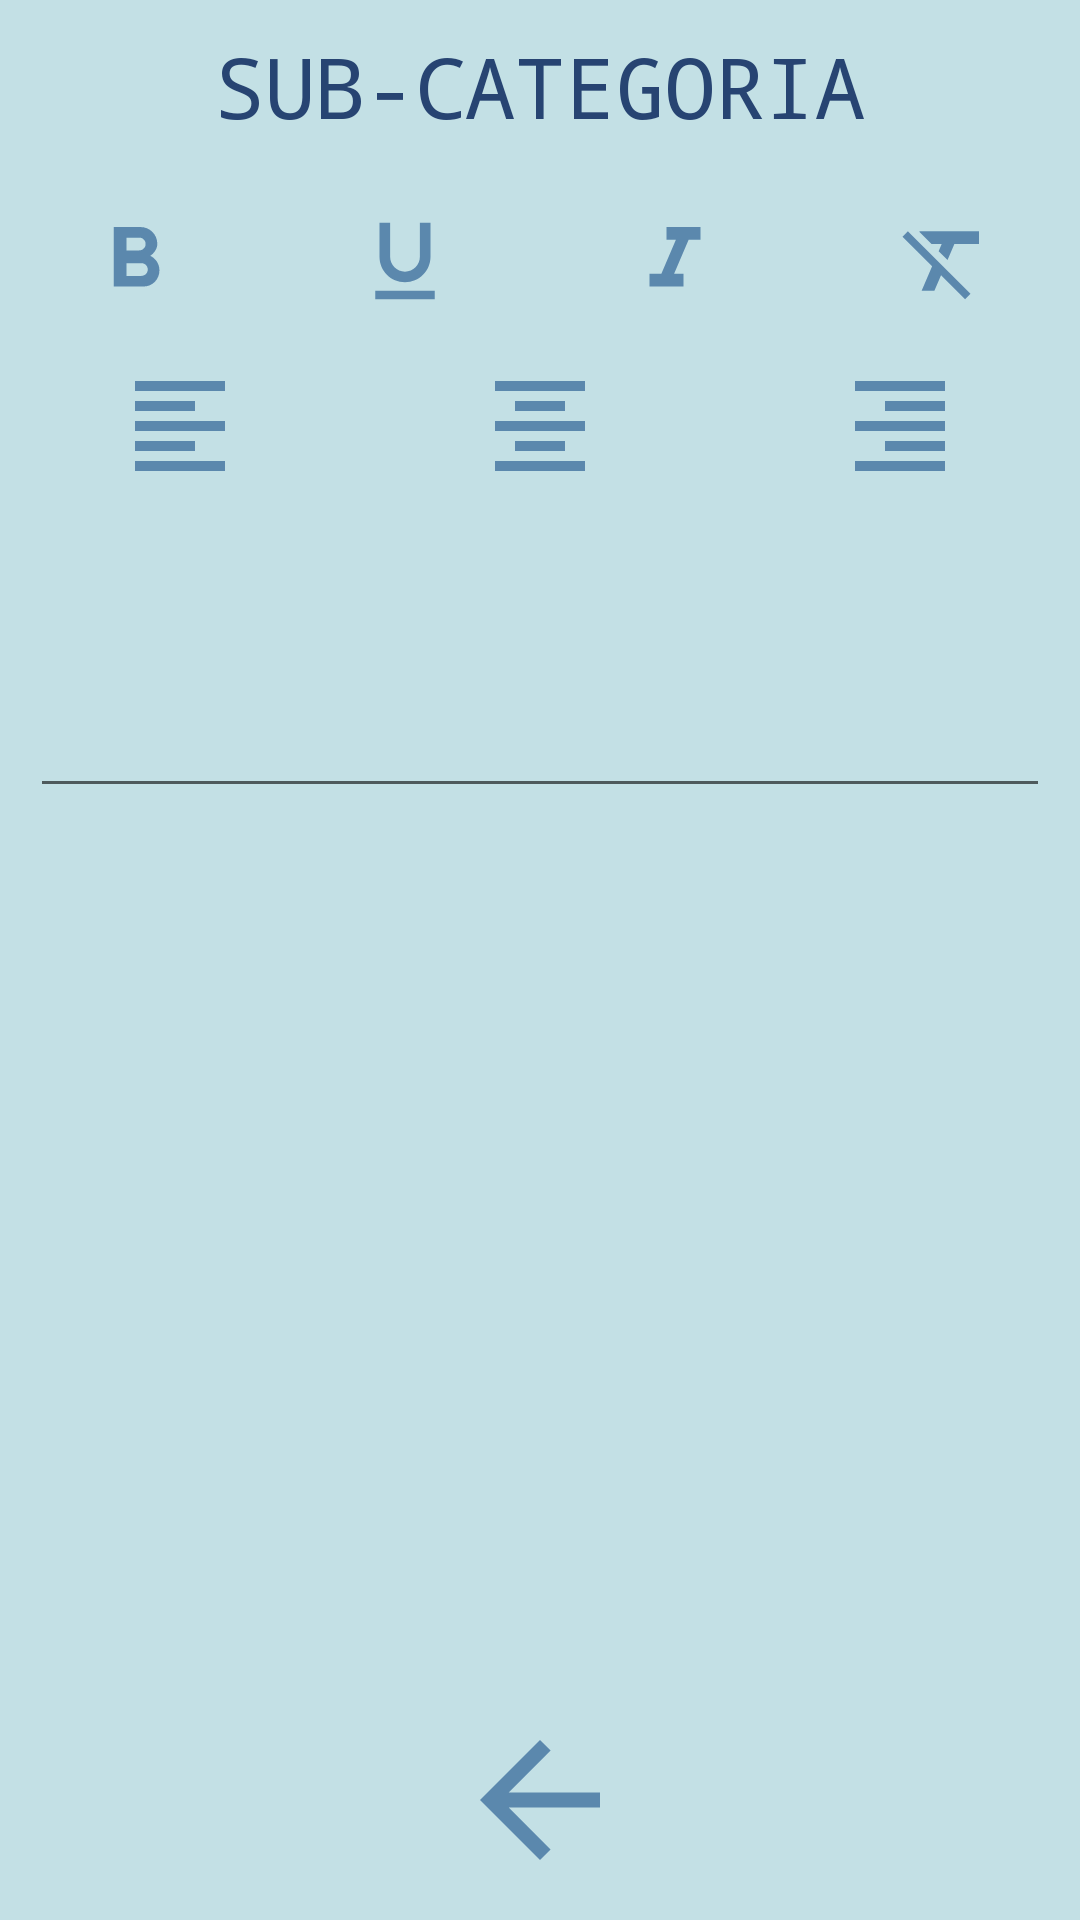

Layout XML and referenced resources for this Android screen:
<!-- AndroidManifest.xml: application theme Theme.ProjectoUBI41400 -->
<!-- res/layout/activity_prof_criar_content.xml -->
<?xml version="1.0" encoding="utf-8"?>
<RelativeLayout
    xmlns:android="http://schemas.android.com/apk/res/android"
    xmlns:app="http://schemas.android.com/apk/res-auto"
    xmlns:tools="http://schemas.android.com/tools"
    android:layout_width="match_parent"
    android:layout_height="match_parent"
    android:background="#c3e0e5"
    tools:context=".prof_criar_content">

    <TextView
        android:id="@+id/subcathegory"
        android:layout_width="match_parent"
        android:layout_height="50dp"
        android:layout_marginTop="10dp"
        android:layout_marginBottom="7dp"
        android:fontFamily="monospace"
        android:text="SUB-CATEGORIA"
        android:textAlignment="center"
        android:textColor="#274472"
        android:textSize="28sp"
        app:layout_constraintEnd_toEndOf="parent"
        app:layout_constraintHorizontal_bias="0.535"
        app:layout_constraintStart_toStartOf="parent" />

    <ScrollView
        android:id="@+id/scrollview"
        android:layout_width="match_parent"
        android:layout_height="507dp"
        android:layout_below="@+id/editionButtons"
        android:layout_alignParentBottom="true"
        android:layout_marginHorizontal="10dp"
        android:layout_marginTop="60dp"
        android:layout_marginBottom="90dp"
        android:scrollbars="none">

        <EditText
            android:id="@+id/content"
            android:layout_width="match_parent"
            android:layout_height="wrap_content"
            android:ems="10"
            android:gravity="start|top"
            android:inputType="textMultiLine" />
    </ScrollView>

    <LinearLayout
        android:id="@+id/voltarLayout"
        android:layout_width="match_parent"
        android:layout_height="70dp"
        android:layout_above="@id/scrollview"
        android:layout_alignParentBottom="true"
        android:layout_marginBottom="0dp"
        android:orientation="horizontal">

        <ImageView
            android:id="@+id/voltar"
            android:src="@drawable/ic_arrow_back"
            android:layout_width="match_parent"
            android:layout_height="match_parent"
            android:layout_marginLeft="20dp"
            android:layout_marginRight="20dp"
            android:layout_marginBottom="10dp"
            android:backgroundTint="#41729f"
            android:onClick="Guardar"
            android:textColor="#c3e0e5"
            app:cornerRadius="7dp"
            app:rippleColor="#33AAAAAA" />
    </LinearLayout>

    <LinearLayout
        android:id="@+id/editionButtons"
        android:layout_width="match_parent"
        android:layout_height="wrap_content"
        android:layout_below="@+id/subcathegory"
        android:orientation="vertical">

        <LinearLayout
            android:id="@+id/buttonsformat"
            android:layout_width="match_parent"
            android:layout_height="40dp"
            android:orientation="horizontal"
            android:weightSum="4">

            <ImageView
                android:id="@+id/buttonBold"
                android:src="@drawable/ic_bold"
                android:layout_width="wrap_content"
                android:layout_height="match_parent"
                android:layout_margin="03dp"
                android:layout_weight="1"
                android:backgroundTint="#41729f"
                android:clickable="true"
                android:onClick="TextBold"
                android:textColor="#c3e0e5"
                app:cornerRadius="7dp"
                app:rippleColor="#33AAAAAA" />

            <ImageView
                android:id="@+id/buttonUnderline"
                android:src="@drawable/ic_underline"
                android:layout_width="wrap_content"
                android:layout_height="match_parent"
                android:layout_marginStart="3dp"
                android:layout_marginTop="3dp"
                android:layout_marginEnd="3dp"
                android:layout_marginBottom="3dp"
                android:layout_weight="1"
                android:backgroundTint="#41729f"
                android:clickable="true"
                android:onClick="TextUnderline"
                android:textColor="#c3e0e5"
                app:cornerRadius="7dp"
                app:rippleColor="#33AAAAAA" />

            <ImageView
                android:id="@+id/buttonItallics"
                android:src="@drawable/ic_itallic"
                android:layout_width="wrap_content"
                android:layout_height="match_parent"
                android:layout_marginStart="3dp"
                android:layout_marginTop="3dp"
                android:layout_marginEnd="3dp"
                android:layout_marginBottom="3dp"
                android:layout_weight="1"
                android:backgroundTint="#41729f"
                android:clickable="true"
                android:onClick="TextItallic"
                android:textColor="#c3e0e5"
                app:cornerRadius="7dp"
                app:rippleColor="#33AAAAAA" />

            <ImageView
                android:id="@+id/buttonNoFormat"
                android:src="@drawable/ic_clear"
                android:layout_width="wrap_content"
                android:layout_height="match_parent"
                android:layout_margin="3dp"
                android:layout_weight="1"
                android:backgroundTint="#41729f"
                android:clickable="true"
                android:onClick="TextNoFormat"
                android:textColor="#c3e0e5"
                app:cornerRadius="7dp"
                app:rippleColor="#33AAAAAA" />
        </LinearLayout>

        <LinearLayout
            android:id="@+id/buttonsOrientation"
            android:layout_width="match_parent"
            android:layout_height="50dp"
            android:layout_marginTop="10dp"
            android:layout_marginBottom="1dp"
            android:orientation="horizontal"
            android:weightSum="3">

            <ImageView
                android:id="@+id/buttonLeft"
                android:src="@drawable/ic_align_left"
                android:layout_width="wrap_content"
                android:layout_height="match_parent"
                android:layout_margin="5dp"
                android:layout_weight="1"
                android:backgroundTint="#41729f"
                android:clickable="true"
                android:onClick="AlignLeft"
                android:textColor="#c3e0e5"
                app:cornerRadius="7dp"
                app:rippleColor="#33AAAAAA" />

            <ImageView
                android:id="@+id/buttonCenter"
                android:src="@drawable/ic_align_center"
                android:layout_width="wrap_content"
                android:layout_height="match_parent"
                android:layout_margin="5dp"
                android:layout_weight="1"
                android:backgroundTint="#41729f"
                android:clickable="true"
                android:onClick="AlignCenter"
                android:textColor="#c3e0e5"
                app:cornerRadius="7dp"
                app:rippleColor="#33AAAAAA" />

            <ImageView
                android:id="@+id/buttonRight"
                android:src="@drawable/ic_align_right"
                android:layout_width="wrap_content"
                android:layout_height="match_parent"
                android:layout_margin="5dp"
                android:layout_weight="1"
                android:backgroundTint="#41729f"
                android:clickable="true"
                android:onClick="AlignRight"
                android:textColor="#c3e0e5"
                app:cornerRadius="7dp"
                app:rippleColor="#33AAAAAA" />

        </LinearLayout>

    </LinearLayout>

</RelativeLayout>
<!-- resources referenced by this layout -->
<resources>
  <!-- drawable ic_align_center (drawable-anydpi) -->
  <vector xmlns:android="http://schemas.android.com/apk/res/android"
      android:width="24dp"
      android:height="24dp"
      android:viewportWidth="24"
      android:viewportHeight="24"
      android:tint="#41729F"
      android:alpha="0.8">
    <path
        android:fillColor="@android:color/white"
        android:pathData="M7,15v2h10v-2L7,15zM3,21h18v-2L3,19v2zM3,13h18v-2L3,11v2zM7,7v2h10L17,7L7,7zM3,3v2h18L21,3L3,3z"/>
  </vector>
  <!-- drawable ic_align_left (drawable-anydpi) -->
  <vector xmlns:android="http://schemas.android.com/apk/res/android"
      android:width="24dp"
      android:height="24dp"
      android:viewportWidth="24"
      android:viewportHeight="24"
      android:tint="#41729F"
      android:alpha="0.8">
    <path
        android:fillColor="@android:color/white"
        android:pathData="M15,15L3,15v2h12v-2zM15,7L3,7v2h12L15,7zM3,13h18v-2L3,11v2zM3,21h18v-2L3,19v2zM3,3v2h18L21,3L3,3z"/>
  </vector>
  <!-- drawable ic_align_right (drawable-anydpi) -->
  <vector xmlns:android="http://schemas.android.com/apk/res/android"
      android:width="24dp"
      android:height="24dp"
      android:viewportWidth="24"
      android:viewportHeight="24"
      android:tint="#41729F"
      android:alpha="0.8">
    <path
        android:fillColor="@android:color/white"
        android:pathData="M3,21h18v-2L3,19v2zM9,17h12v-2L9,15v2zM3,13h18v-2L3,11v2zM9,9h12L21,7L9,7v2zM3,3v2h18L21,3L3,3z"/>
  </vector>
  <!-- drawable ic_arrow_back (drawable-anydpi) -->
  <vector xmlns:android="http://schemas.android.com/apk/res/android"
      android:width="24dp"
      android:height="24dp"
      android:viewportWidth="24"
      android:viewportHeight="24"
      android:tint="#41729F"
      android:alpha="0.8"
      android:autoMirrored="true">
    <path
        android:fillColor="@android:color/white"
        android:pathData="M20,11H7.83l5.59,-5.59L12,4l-8,8 8,8 1.41,-1.41L7.83,13H20v-2z"/>
  </vector>
  <!-- drawable ic_clear (drawable-anydpi) -->
  <vector xmlns:android="http://schemas.android.com/apk/res/android"
      android:width="24dp"
      android:height="24dp"
      android:viewportWidth="24"
      android:viewportHeight="24"
      android:tint="#41729F"
      android:alpha="0.8">
    <path
        android:fillColor="@android:color/white"
        android:pathData="M3.27,5L2,6.27l6.97,6.97L6.5,19h3l1.57,-3.66L16.73,21 18,19.73 3.55,5.27 3.27,5zM6,5v0.18L8.82,8h2.4l-0.72,1.68 2.1,2.1L14.21,8H20V5H6z"/>
  </vector>
  <!-- drawable ic_itallic (drawable-anydpi) -->
  <vector xmlns:android="http://schemas.android.com/apk/res/android"
      android:width="24dp"
      android:height="24dp"
      android:viewportWidth="24"
      android:viewportHeight="24"
      android:tint="#41729F"
      android:alpha="0.8">
    <path
        android:fillColor="@android:color/white"
        android:pathData="M10,4v3h2.21l-3.42,8H6v3h8v-3h-2.21l3.42,-8H18V4z"/>
  </vector>
  <!-- drawable ic_underline (drawable-anydpi) -->
  <vector xmlns:android="http://schemas.android.com/apk/res/android"
      android:width="24dp"
      android:height="24dp"
      android:viewportWidth="24"
      android:viewportHeight="24"
      android:tint="#41729F"
      android:alpha="0.8">
    <path
        android:fillColor="@android:color/white"
        android:pathData="M12,17c3.31,0 6,-2.69 6,-6L18,3h-2.5v8c0,1.93 -1.57,3.5 -3.5,3.5S8.5,12.93 8.5,11L8.5,3L6,3v8c0,3.31 2.69,6 6,6zM5,19v2h14v-2L5,19z"/>
  </vector>
  <style name="Theme.ProjectoUBI41400" parent="Theme.MaterialComponents.DayNight.NoActionBar">
          
          <item name="colorPrimary">@color/purple_500</item>
          <item name="colorPrimaryVariant">@color/purple_700</item>
          <item name="colorOnPrimary">@color/white</item>
          
          <item name="colorSecondary">@color/teal_200</item>
          <item name="colorSecondaryVariant">@color/teal_700</item>
          <item name="colorOnSecondary">@color/black</item>
          
          <item name="android:statusBarColor" tools:targetApi="l">?attr/colorPrimaryVariant</item>
          
      </style>
  <!-- not gathered from this repository: default colours our renderer supplied (Android Studio template values) -->
  <color name="purple_500">#FF6200EE</color>
  <color name="purple_700">#FF3700B3</color>
  <color name="teal_200">#FF03DAC5</color>
  <color name="teal_700">#FF018786</color>
  <color name="black">#FF000000</color>
  <color name="white">#FFFFFFFF</color>
</resources>
